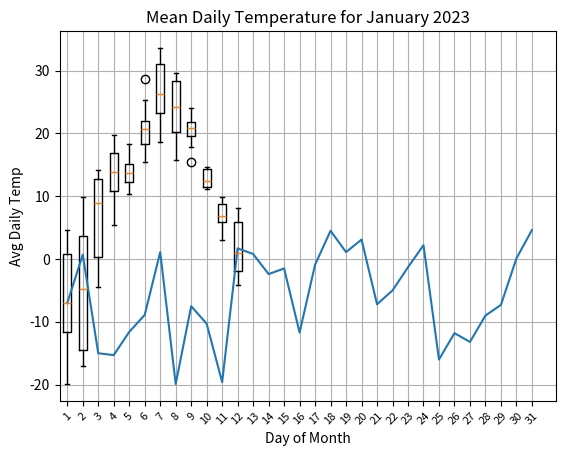

Python code for this plot:
import matplotlib.pyplot as plt
import random
# Be sure to install this - pip install matplotlib

class PlotOperations:
    def create_boxplot(self, data):
        plt.boxplot(data.values())
        plt.xlabel('Month')
        plt.ylabel('Temperature (Celsius)')
        plt.title('Monthly Temperature Distribution for 2013 to 2023')
        plt.xticks(range(1, len(data) + 1), data.keys())
        plt.show()

    def create_lineplot(self, month, year, data):
        plt.plot(range(1, len(data) + 1), data)
        plt.xlabel('Day of Month')
        plt.ylabel('Avg Daily Temp')
        plt.title(f'Mean Daily Temperature for {month} {year}')
        # plt.xticks(range(1, len(data) + 1), range(1, len(data) + 1)),
        plt.xticks(range(1, len(data) + 1), range(1, len(data) + 1), rotation=45, fontsize=8)
        plt.grid()
        plt.show()

# Calling it and testing
plotter = PlotOperations()

# Box plot
weather_data = {1: [round(random.uniform(-20, 5), 1) for _ in range(31)],
                2: [round(random.uniform(-18, 10), 1) for _ in range(10)],
                3: [round(random.uniform(-5, 15), 1) for _ in range(10)],
                4: [round(random.uniform(5, 20), 1) for _ in range(10)],
                5: [round(random.uniform(10, 20), 1) for _ in range(10)],
                6: [round(random.uniform(15, 30), 1) for _ in range(10)],
                7: [round(random.uniform(17, 35), 1) for _ in range(10)],
                8: [round(random.uniform(15, 30), 1) for _ in range(10)],
                9: [round(random.uniform(15, 25), 1) for _ in range(10)],
                10: [round(random.uniform(10, 15), 1) for _ in range(10)],
                11: [round(random.uniform(0, 10), 1) for _ in range(10)],
                12: [round(random.uniform(-5, 10), 1) for _ in range(10)]}
                #{1: [1.1, 5.5, 6.2, 7.1], 2: [8.1, 5.4, 9.6, 4.7],
                # 3: [2.3, 5.5, 6.4, 4.3], 4: [2.4, 3.6, 2.5, 8.6],
                # 5: [2.3, 5.5, 6.4, 4.3], 6: [2.4, 3.6, 2.5, 8.6],
                # 7: [2.3, 5.5, 6.4, 4.3], 8: [2.4, 3.6, 2.5, 8.6],
                # 9: [2.3, 5.5, 6.4, 4.3], 10: [2.4, 3.6, 2.5, 8.6],
                # 11: [2.3, 5.5, 6.4, 4.3], 12: [2.4, 3.6, 2.5, 8.6]}
plotter.create_boxplot(weather_data)

# Line plot
january_data = weather_data[1]
plotter.create_lineplot('January', 2023, january_data)
